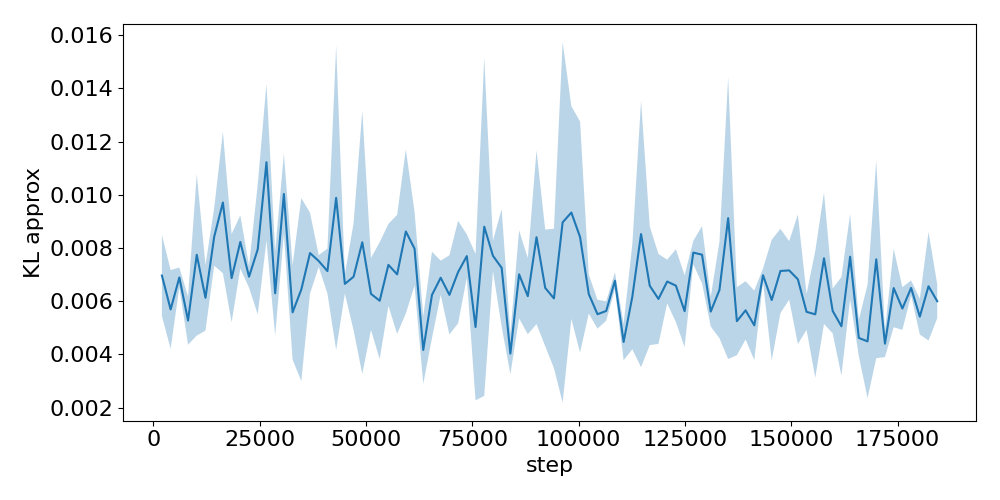

Values plotted in this chart, from the file beside it:
step, run_0, run_1, run_2
2048, 0.008667, 0.00652, 0.005701
4096, 0.004238, 0.005634, 0.007197
6144, 0.007197, 0.006475, 0.007004
8192, 0.004972, 0.006292, 0.00455
10240, 0.004889, 0.007406, 0.01094
12288, 0.005219, 0.007532, 0.005627
14336, 0.008173, 0.007479, 0.009607
16384, 0.01232, 0.007009, 0.009799
18432, 0.007128, 0.005089, 0.008381
20480, 0.008871, 0.008736, 0.007072
22528, 0.007028, 0.007269, 0.006464
24576, 0.005219, 0.008679, 0.009952
26624, 0.01219, 0.007919, 0.01357
28672, 0.004832, 0.006071, 0.007987
30720, 0.009185, 0.01178, 0.009127
32768, 0.004794, 0.004329, 0.007616
34816, 0.006771, 0.0097, 0.002841
36864, 0.006272, 0.009307, 0.007847
38912, 0.007743, 0.00749, 0.007294
40960, 0.00698, 0.006375, 0.00804
43008, 0.01422, 0.01204, 0.003397
45056, 0.006972, 0.006253, 0.006724
47104, 0.008492, 0.004651, 0.007615
49152, 0.007932, 0.0133, 0.003414
51200, 0.007586, 0.00636, 0.004877
53248, 0.003495, 0.007036, 0.007519
55296, 0.00707, 0.009035, 0.005991
57344, 0.009077, 0.004636, 0.007311
59392, 0.006125, 0.01207, 0.007668
61440, 0.00756, 0.006835, 0.009523
63488, 0.00547, 0.004107, 0.002921
65536, 0.007166, 0.004359, 0.007179
67584, 0.00758, 0.006313, 0.00675
69632, 0.005286, 0.005473, 0.007954
71680, 0.005426, 0.006651, 0.009206
73728, 0.007077, 0.008621, 0.007385
75776, 0.002763, 0.008089, 0.004227
77824, 0.005111, 0.005144, 0.01615
79872, 0.007811, 0.007088, 0.008221
81920, 0.007897, 0.009071, 0.004789
83968, 0.003771, 0.004899, 0.003419
86016, 0.008459, 0.00736, 0.005206
88064, 0.007038, 0.004534, 0.006993
90112, 0.0117, 0.005166, 0.008351
92160, 0.004586, 0.006016, 0.008892
94208, 0.008997, 0.005431, 0.003885
96256, 0.01679, 0.005039, 0.005059
98304, 0.01381, 0.008072, 0.006117
100352, 0.01343, 0.005816, 0.005983
102400, 0.005443, 0.006523, 0.006839
104448, 0.005081, 0.006121, 0.005326
106496, 0.005211, 0.00588, 0.005804
108544, 0.00667, 0.006509, 0.007126
110592, 0.003684, 0.004987, 0.004729
112640, 0.004231, 0.008182, 0.006091
114688, 0.004665, 0.01418, 0.006724
116736, 0.009104, 0.004877, 0.005758
118784, 0.006892, 0.00722, 0.004139
120832, 0.006888, 0.005853, 0.007475
122880, 0.006256, 0.008088, 0.005407
... 30 more rows
